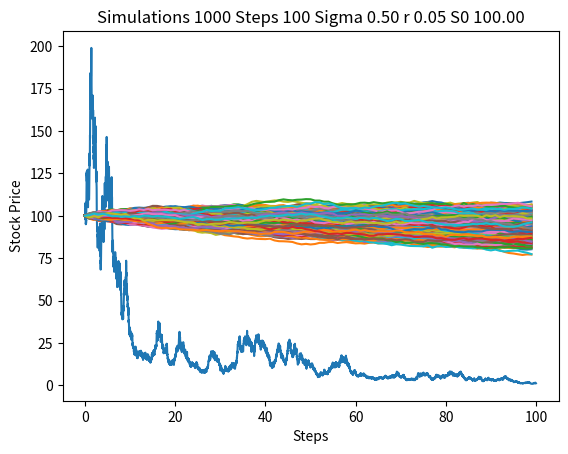

Generate this figure with matplotlib:
# -*- coding: utf-8 -*-
"""
Created on Tue Aug 14 15:04:51 2018

[redacted]
"""

import matplotlib.pyplot as plt
import numpy as np

#Random Matrix
T = 100
dt = 0.01
N = round(T/dt)
t = np.linspace(0, T, N)
W = np.random.standard_normal(size = N) 
W = np.cumsum(W)*np.sqrt(dt) 

### standard brownian motion ###
mu = 0.01
sigma = 0.3
S0 = 100
X = (mu-0.5*sigma**2)*t + sigma*W 
S = S0*np.exp(X) ### geometric brownian motion ###
plt.plot(t, S)
plt.show()






def gen_paths(S0, r, sigma, T, M, I):
    dt = float(T) / M
    paths = np.zeros((M + 1, I), np.float64)
    paths[0] = S0
    for t in range(1, M + 1):
        rand = np.random.standard_normal(I)
        paths[t] = paths[t - 1] * np.exp((r - 0.5 * sigma ** 2) * dt +
                                         sigma * np.sqrt(dt) * rand)
    return paths

S0 = 100
K = 100
r = 0.05
sigma = 0.50
T = 1
N = 252
deltat = T / N
i = 1000
discount_factor = np.exp(-r * T)

np.random.seed(123)
paths = gen_paths(S0, r, sigma, T, N, i)
plt.show()


S0 = 100 #initial stock price
K = 100 #strike price
r = 0.05 #risk-free interest rate
sigma = 0.50 #volatility in market
T = 1 #time in years
N = 100 #number of steps within each simulation
deltat = T/N #time step
i = 1000 #number of simulations
discount_factor = np.exp(-r*T) #discount factor

S = np.zeros([i,N])
t = range(0,N,1)



for y in range(0,i-1):
    S[y,0]=S0
    for x in range(0,N-1):
        S[y,x+1] = S[y,x]*(np.exp((r-(sigma**2)/2)*deltat + sigma*deltat*np.random.normal(0,1)))
    plt.plot(t,S[y])

plt.title('Simulations %d Steps %d Sigma %.2f r %.2f S0 %.2f' % (i, N, sigma, r, S0))
plt.xlabel('Steps')
plt.ylabel('Stock Price')
plt.show()














